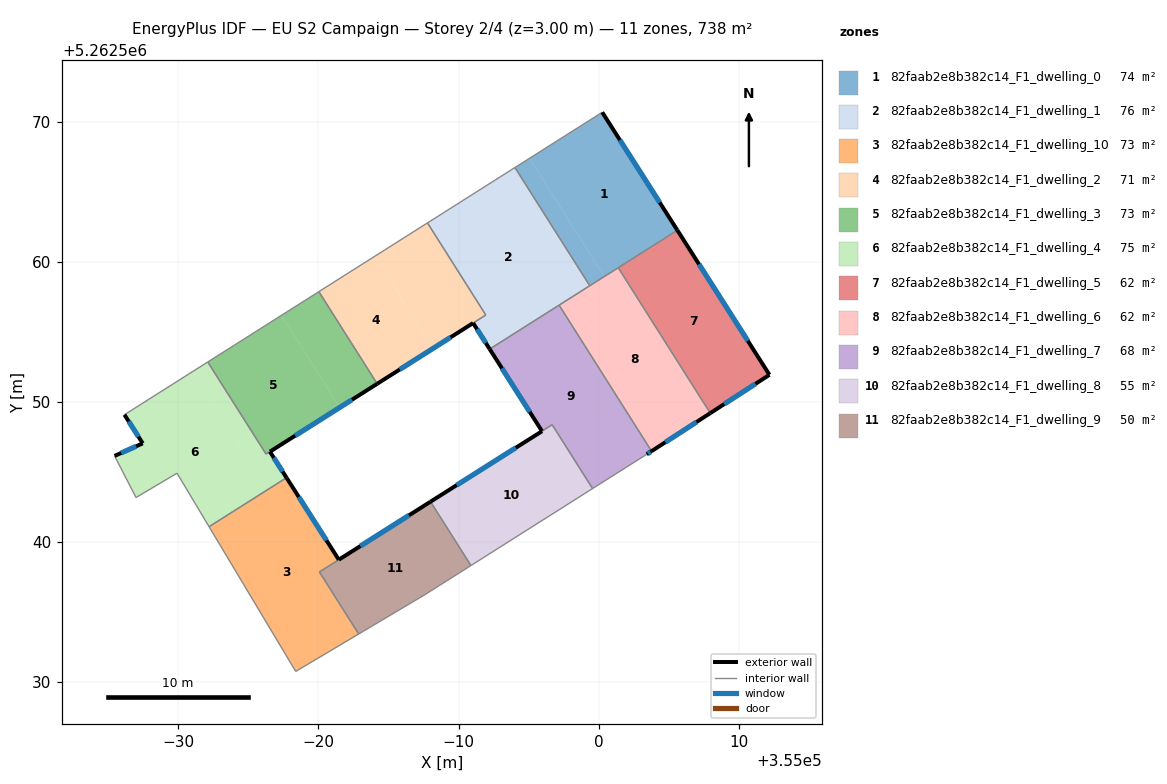
=== STOREY PLAN SPEC (per zone: floor XY polygon, exterior-wall plan segments, windows/doors) ===
zone 1: 82faab2e8b382c14_F1_dwelling_0  (73.8 m²)
  floor: (355000.26, 5262570.66) (355005.63, 5262562.24) (355000.41, 5262558.94) (354995.07, 5262567.38)
  floor: (354995.07, 5262567.38) (355000.41, 5262558.94) (354999.37, 5262558.28) (354994.03, 5262566.72)
  exterior wall: (355005.63, 5262562.24) – (355000.26, 5262570.66)  [10.0 m]
    window: (355004.37, 5262564.22) – (355001.52, 5262568.68)  [8.4 m²]
  interior walls: 4
zone 2: 82faab2e8b382c14_F1_dwelling_1  (76.2 m²)
  floor: (354994.03, 5262566.72) (354999.37, 5262558.28) (354992.23, 5262553.75) (354991.04, 5262555.61) (354991.95, 5262556.19) (354987.78, 5262562.76)
  exterior wall: (354991.04, 5262555.61) – (354992.23, 5262553.75)  [2.2 m]
    window: (354991.32, 5262555.18) – (354991.95, 5262554.19)  [1.9 m²]
  interior walls: 6
zone 3: 82faab2e8b382c14_F1_dwelling_10  (72.8 m²)
  floor: (354977.72, 5262544.57) (354981.45, 5262538.71) (354980.07, 5262537.84) (354982.87, 5262533.41) (354978.38, 5262530.74) (354972.19, 5262541.07)
  exterior wall: (354981.45, 5262538.71) – (354977.72, 5262544.57)  [6.9 m]
    window: (354980.58, 5262540.09) – (354978.60, 5262543.20)  [5.9 m²]
  interior walls: 5
zone 4: 82faab2e8b382c14_F1_dwelling_2  (71.5 m²)
  floor: (354984.04, 5262560.39) (354988.20, 5262553.81) (354984.19, 5262551.28) (354980.03, 5262557.86)
  floor: (354987.78, 5262562.76) (354991.95, 5262556.19) (354988.20, 5262553.81) (354984.04, 5262560.39)
  exterior wall: (354984.19, 5262551.28) – (354991.04, 5262555.61)  [8.1 m]
    window: (354985.80, 5262552.30) – (354989.43, 5262554.60)  [6.8 m²]
  interior walls: 4
zone 5: 82faab2e8b382c14_F1_dwelling_3  (73.1 m²)
  floor: (354980.03, 5262557.86) (354984.19, 5262551.28) (354981.52, 5262549.59) (354977.36, 5262556.17)
  floor: (354977.36, 5262556.17) (354981.52, 5262549.59) (354976.26, 5262546.26) (354972.10, 5262552.83)
  exterior wall: (354976.54, 5262546.43) – (354984.19, 5262551.28)  [9.1 m]
    window: (354978.34, 5262547.57) – (354982.40, 5262550.14)  [7.6 m²]
  interior walls: 4
zone 6: 82faab2e8b382c14_F1_dwelling_4  (74.5 m²)
  floor: (354972.10, 5262552.83) (354976.26, 5262546.26) (354976.54, 5262546.43) (354975.22, 5262545.60) (354971.06, 5262552.17)
  floor: (354976.53, 5262546.43) (354977.72, 5262544.57) (354972.19, 5262541.07) (354969.90, 5262544.89) (354966.97, 5262543.16) (354965.44, 5262546.13) (354967.45, 5262547.02) (354966.15, 5262549.07) (354971.06, 5262552.17) (354975.22, 5262545.60)
  exterior wall: (354967.45, 5262547.02) – (354965.44, 5262546.13)  [2.2 m]
    window: (354966.98, 5262546.81) – (354965.92, 5262546.34)  [1.9 m²]
  exterior wall: (354966.15, 5262549.07) – (354967.45, 5262547.02)  [2.4 m]
    window: (354966.46, 5262548.59) – (354967.15, 5262547.50)  [2.0 m²]
  exterior wall: (354977.72, 5262544.57) – (354976.53, 5262546.43)  [2.2 m]
    window: (354977.44, 5262545.01) – (354976.81, 5262545.99)  [1.9 m²]
  interior walls: 7
zone 7: 82faab2e8b382c14_F1_dwelling_5  (61.5 m²)
  floor: (355005.63, 5262562.24) (355012.20, 5262551.92) (355007.98, 5262549.18) (355001.40, 5262559.56)
  exterior wall: (355012.20, 5262551.92) – (355005.63, 5262562.24)  [12.2 m]
    window: (355010.66, 5262554.34) – (355007.17, 5262559.81)  [10.3 m²]
  exterior wall: (355007.98, 5262549.18) – (355012.20, 5262551.92)  [5.0 m]
    window: (355008.97, 5262549.82) – (355011.21, 5262551.28)  [4.2 m²]
  interior walls: 2
zone 8: 82faab2e8b382c14_F1_dwelling_6  (61.5 m²)
  floor: (355001.40, 5262559.56) (355007.98, 5262549.18) (355003.78, 5262546.46) (354997.18, 5262556.89)
  exterior wall: (355003.78, 5262546.46) – (355007.98, 5262549.18)  [5.0 m]
    window: (355004.77, 5262547.10) – (355006.99, 5262548.54)  [4.2 m²]
  interior walls: 4
zone 9: 82faab2e8b382c14_F1_dwelling_7  (67.6 m²)
  floor: (354997.18, 5262556.89) (355003.78, 5262546.46) (355003.44, 5262546.24) (354999.57, 5262543.80) (354996.69, 5262548.36) (354995.96, 5262547.90) (354992.23, 5262553.75)
  exterior wall: (354992.23, 5262553.75) – (354995.96, 5262547.90)  [6.9 m]
    window: (354993.10, 5262552.38) – (354995.08, 5262549.27)  [5.9 m²]
  exterior wall: (355003.44, 5262546.24) – (355003.78, 5262546.46)  [0.4 m]
    window: (355003.52, 5262546.30) – (355003.70, 5262546.41)  [0.3 m²]
  interior walls: 5
zone 10: 82faab2e8b382c14_F1_dwelling_8  (55.4 m²)
  floor: (354996.69, 5262548.35) (354999.57, 5262543.80) (354990.89, 5262538.30) (354988.00, 5262542.86)
  exterior wall: (354995.96, 5262547.89) – (354988.00, 5262542.86)  [9.4 m]
    window: (354994.09, 5262546.71) – (354989.87, 5262544.04)  [7.9 m²]
  interior walls: 4
zone 11: 82faab2e8b382c14_F1_dwelling_9  (50.2 m²)
  floor: (354988.00, 5262542.86) (354990.89, 5262538.30) (354987.59, 5262536.22) (354982.87, 5262533.41) (354980.07, 5262537.84)
  exterior wall: (354988.00, 5262542.86) – (354981.45, 5262538.72)  [7.7 m]
    window: (354986.46, 5262541.89) – (354982.99, 5262539.69)  [6.5 m²]
  interior walls: 5

=== DERIVED (storey summary) ===
Building: EU S2 Campaign
Storey: 2 of 4  (floor level z = 3.00 m)
Storey gross floor area: 738.1 m²
Zones on this storey: 11
  - 82faab2e8b382c14_F1_dwelling_0: floor 73.8 m²; exterior wall 10.0 m (30.0 m²); 1 window(s) 8.4 m²; WWR 28.1%
  - 82faab2e8b382c14_F1_dwelling_1: floor 76.2 m²; exterior wall 2.2 m (6.6 m²); 1 window(s) 1.9 m²; WWR 28.1%
  - 82faab2e8b382c14_F1_dwelling_10: floor 72.8 m²; exterior wall 6.9 m (20.8 m²); 1 window(s) 5.9 m²; WWR 28.1%
  - 82faab2e8b382c14_F1_dwelling_2: floor 71.5 m²; exterior wall 8.1 m (24.3 m²); 1 window(s) 6.8 m²; WWR 28.1%
  - 82faab2e8b382c14_F1_dwelling_3: floor 73.1 m²; exterior wall 9.1 m (27.2 m²); 1 window(s) 7.6 m²; WWR 28.1%
  - 82faab2e8b382c14_F1_dwelling_4: floor 74.5 m²; exterior wall 6.8 m (20.5 m²); 3 window(s) 5.8 m²; WWR 28.1%
  - 82faab2e8b382c14_F1_dwelling_5: floor 61.5 m²; exterior wall 17.3 m (51.8 m²); 2 window(s) 14.6 m²; WWR 28.1%
  - 82faab2e8b382c14_F1_dwelling_6: floor 61.5 m²; exterior wall 5.0 m (15.0 m²); 1 window(s) 4.2 m²; WWR 28.1%
  - 82faab2e8b382c14_F1_dwelling_7: floor 67.6 m²; exterior wall 7.4 m (22.1 m²); 2 window(s) 6.2 m²; WWR 28.1%
  - 82faab2e8b382c14_F1_dwelling_8: floor 55.4 m²; exterior wall 9.4 m (28.3 m²); 1 window(s) 7.9 m²; WWR 28.1%
  - 82faab2e8b382c14_F1_dwelling_9: floor 50.2 m²; exterior wall 7.7 m (23.2 m²); 1 window(s) 6.5 m²; WWR 28.1%
Zone adjacency (shared interzone walls):
  - 82faab2e8b382c14_F1_dwelling_0 ↔ 82faab2e8b382c14_F1_dwelling_1
  - 82faab2e8b382c14_F1_dwelling_0 ↔ 82faab2e8b382c14_F1_dwelling_5
  - 82faab2e8b382c14_F1_dwelling_0 ↔ 82faab2e8b382c14_F1_dwelling_6
  - 82faab2e8b382c14_F1_dwelling_1 ↔ 82faab2e8b382c14_F1_dwelling_2
  - 82faab2e8b382c14_F1_dwelling_1 ↔ 82faab2e8b382c14_F1_dwelling_6
  - 82faab2e8b382c14_F1_dwelling_1 ↔ 82faab2e8b382c14_F1_dwelling_7
  - 82faab2e8b382c14_F1_dwelling_10 ↔ 82faab2e8b382c14_F1_dwelling_4
  - 82faab2e8b382c14_F1_dwelling_10 ↔ 82faab2e8b382c14_F1_dwelling_9
  - 82faab2e8b382c14_F1_dwelling_2 ↔ 82faab2e8b382c14_F1_dwelling_3
  - 82faab2e8b382c14_F1_dwelling_3 ↔ 82faab2e8b382c14_F1_dwelling_4
  - 82faab2e8b382c14_F1_dwelling_5 ↔ 82faab2e8b382c14_F1_dwelling_6
  - 82faab2e8b382c14_F1_dwelling_6 ↔ 82faab2e8b382c14_F1_dwelling_7
  - 82faab2e8b382c14_F1_dwelling_7 ↔ 82faab2e8b382c14_F1_dwelling_8
  - 82faab2e8b382c14_F1_dwelling_8 ↔ 82faab2e8b382c14_F1_dwelling_9